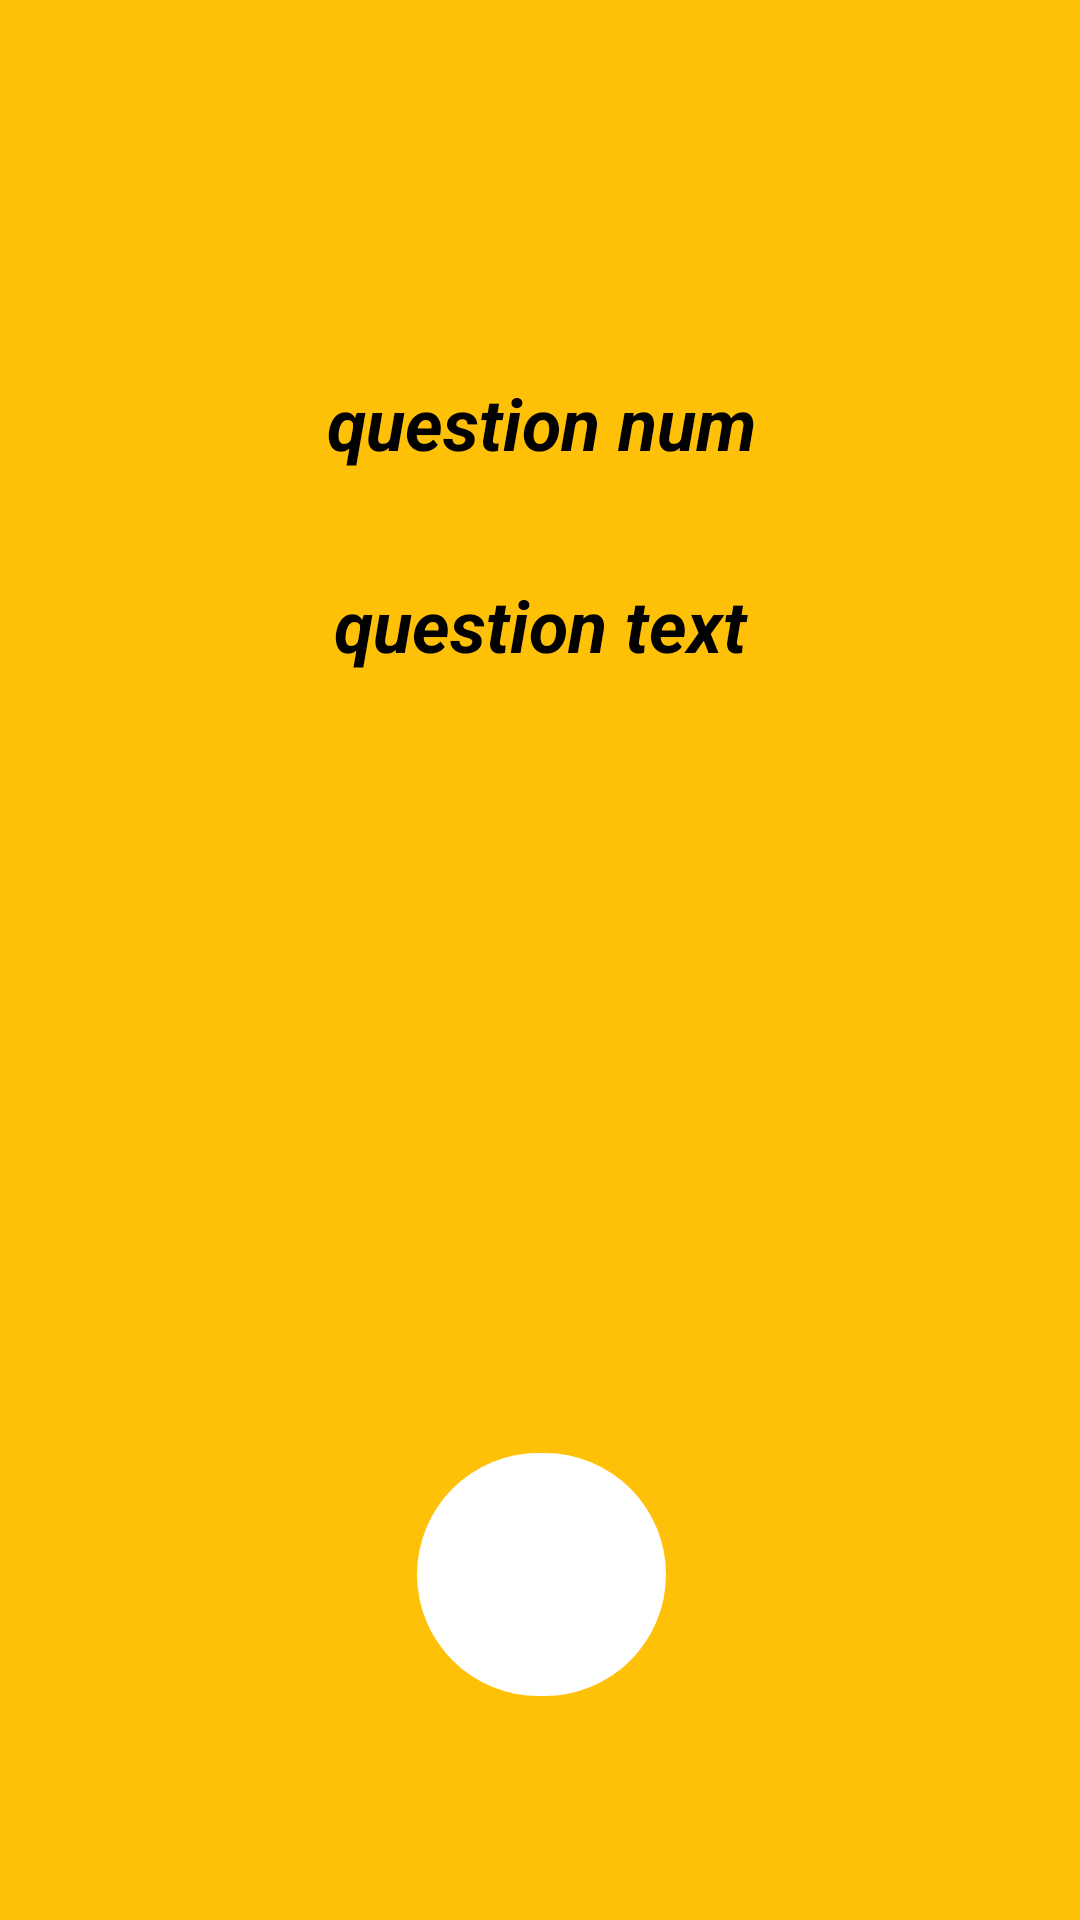

Produce the Android XML layout that renders to this screen, including the resource entries it uses.
<!-- AndroidManifest.xml: application theme AppTheme -->
<!-- res/layout/fragment_question_slide.xml -->
<?xml version="1.0" encoding="utf-8"?>
<android.support.constraint.ConstraintLayout xmlns:android="http://schemas.android.com/apk/res/android"
    xmlns:app="http://schemas.android.com/apk/res-auto"
    xmlns:tools="http://schemas.android.com/tools"
    android:id="@+id/constraintLayout"
    android:layout_width="match_parent"
    android:layout_height="match_parent"
    android:background="@color/amber500"
    tools:context=".QuestionSlideFragment"
    tools:layout_editor_absoluteY="25dp">

    

    <TextView
        android:id="@+id/questionLabelID"
        android:layout_width="wrap_content"
        android:layout_height="wrap_content"
        android:layout_marginBottom="35dp"
        android:layout_marginEnd="108dp"
        android:layout_marginLeft="109dp"
        android:layout_marginRight="108dp"
        android:layout_marginStart="109dp"
        android:layout_marginTop="200dp"
        android:text="question num"
        android:textColor="@color/black"
        android:textSize="24sp"
        android:textStyle="bold|italic"
        app:layout_constraintBottom_toTopOf="@+id/questionTextID"
        app:layout_constraintEnd_toEndOf="parent"
        app:layout_constraintStart_toStartOf="parent"
        app:layout_constraintTop_toTopOf="parent" />

    <TextView
        android:id="@+id/questionTextID"
        android:layout_width="330dp"
        android:layout_height="33dp"
        android:layout_marginBottom="73dp"
        android:layout_marginEnd="20dp"
        android:layout_marginLeft="20dp"
        android:layout_marginRight="20dp"
        android:layout_marginStart="20dp"
        android:gravity="center_horizontal"
        android:text="question text"
        android:textColor="@color/black"
        android:textSize="24sp"
        android:textStyle="bold|italic"
        app:layout_constraintBottom_toTopOf="@+id/countdownTimerID"
        app:layout_constraintEnd_toEndOf="parent"
        app:layout_constraintStart_toStartOf="parent"
        app:layout_constraintTop_toBottomOf="@+id/questionLabelID" />

    <TextView
        android:id="@+id/countdownTimerID"
        android:layout_width="wrap_content"
        android:layout_height="wrap_content"
        android:layout_marginBottom="50dp"
        android:layout_marginEnd="167dp"
        android:layout_marginLeft="167dp"
        android:layout_marginRight="167dp"
        android:layout_marginStart="167dp"
        android:layout_marginTop="50dp"
        android:layout_weight="1"
        android:ellipsize="none"
        android:gravity="center"
        android:maxLines="100"
        android:scrollHorizontally="false"
        android:text=" "
        android:textAllCaps="false"
        android:textColor="@color/white"
        android:textSize="30sp"
        android:textStyle="bold|italic"
        app:layout_constraintBottom_toTopOf="@+id/tempNextButtonID"
        app:layout_constraintEnd_toEndOf="parent"
        app:layout_constraintStart_toStartOf="parent"
        app:layout_constraintTop_toBottomOf="@+id/questionTextID" />

    <ImageButton

        android:id="@+id/tempNextButtonID"
        android:layout_width="83dp"
        android:layout_height="81dp"

        android:layout_marginBottom="150dp"
        android:layout_marginEnd="138dp"
        android:layout_marginLeft="139dp"
        android:layout_marginRight="138dp"
        android:layout_marginStart="139dp"
        android:layout_marginTop="46dp"
        android:background="@drawable/roundcorner"
        android:padding="20dp"
        android:scaleType="fitXY"
        android:src="@drawable/ic_mic_none_black_24dp"
        app:layout_constraintBottom_toBottomOf="parent"
        app:layout_constraintEnd_toEndOf="parent"
        app:layout_constraintStart_toStartOf="parent"
        app:layout_constraintTop_toBottomOf="@+id/countdownTimerID" />
</android.support.constraint.ConstraintLayout>
<!-- resources referenced by this layout -->
<resources>
  <color name="amber500">#ffc107</color>
  <color name="black">#000000</color>
  <color name="white">#fff</color>
  <!-- drawable roundcorner (drawable) -->
  <?xml version="1.0" encoding="utf-8"?>
      <shape xmlns:android="http://schemas.android.com/apk/res/android"
      >
          <solid android:color="@color/white" />
          <corners android:radius="50dp" />
  
      </shape>
  <style name="AppTheme" parent="Theme.AppCompat.Light.NoActionBar">
          
          <item name="colorPrimary">@color/colorPrimary</item>
          <item name="colorPrimaryDark">@color/bluegrey500</item>
          <item name="colorAccent">@color/amber500</item>
          <item name="textInputStyle">@style/Widget.Design.TextInputLayout</item>
          <item name="materialButtonStyle">@style/Widget.MaterialComponents.Button</item>
          <item name="bottomNavigationStyle">@style/Widget.Design.BottomNavigationView</item>
          <item name="cardViewStyle">@style/Widget.MaterialComponents.CardView</item>
          <item name="materialCardViewStyle">@style/Widget.MaterialComponents.CardView</item>
      </style>
  <color name="colorPrimary">#3F51B5</color>
  <color name="bluegrey500">#607D8B</color>
</resources>
